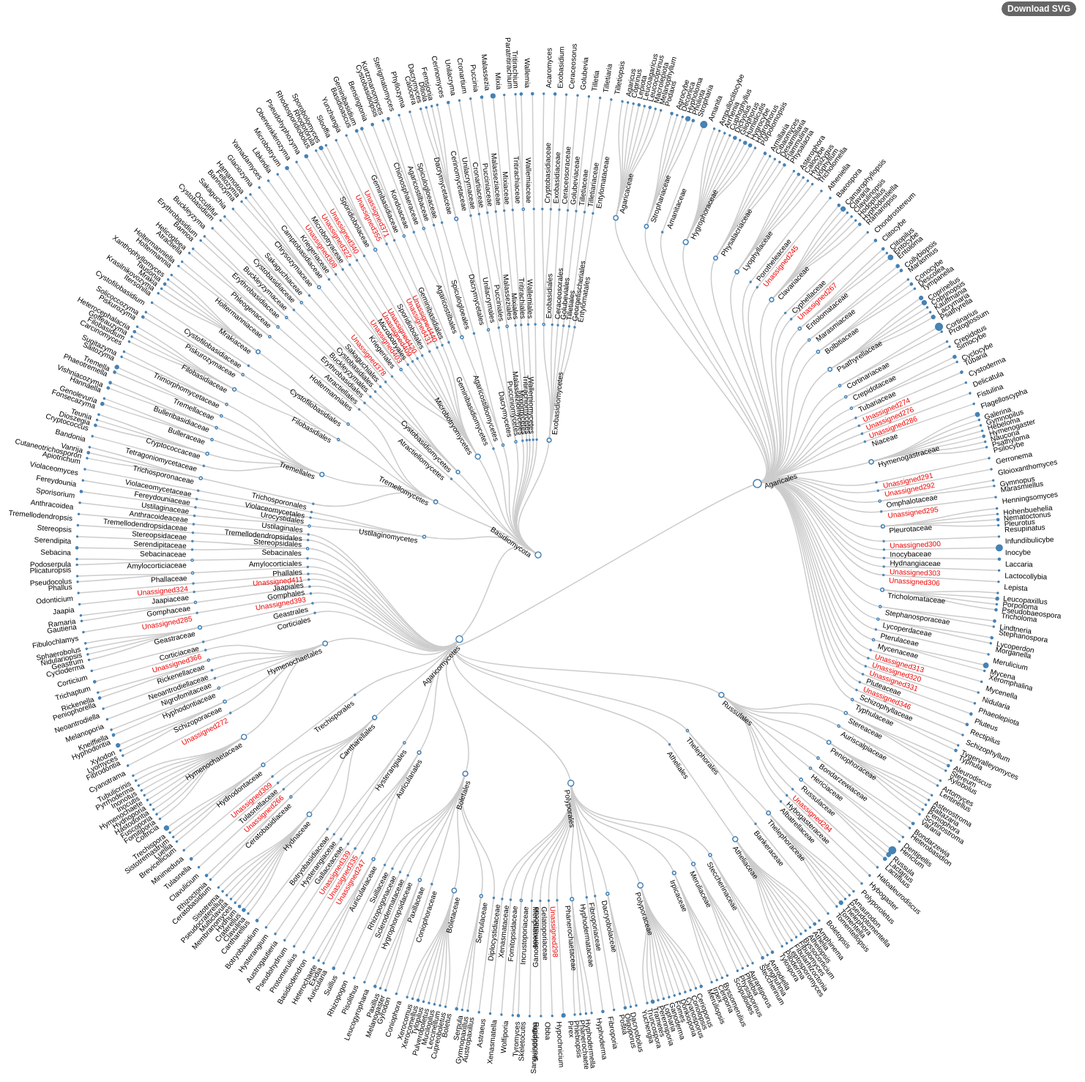
D3 v3 page, settled after 480 driven frames (8 s of simulated time); the page loaded 1 data file(s).


      var w = 1500, /*1340*/
          h = 1500,
          rx = w / 2,
          ry = h / 2,
          m0,
          rotate = 0;

      var cluster = d3.layout.cluster()
          .size([360, ry - 120])
          .sort(null);

      var diagonal = d3.svg.diagonal.radial()
          .projection(function(d) { return [d.y, d.x / 180 * Math.PI]; });

      var svg = d3.select("#body").append("div")
          .style("width", w + "px")
          .style("height", w + "px");

      var vis = svg.append("svg:svg")
          .attr("width", w)
          .attr("height", w)
          .append("svg:g")
          .attr("transform", "translate(" + rx + "," + ry + ")");

      vis.append("svg:path")
          .attr("class", "arc")
          .attr("d", d3.svg.arc().innerRadius(ry - 120).outerRadius(ry).startAngle(0).endAngle(2 * Math.PI))
          .on("mousedown", mousedown);

      d3.json("../json/network-mgnify-basidiomycota-genus.json", function(json) {
        var nodes = cluster.nodes(json);

        var link = vis.selectAll("path.link")
            .data(cluster.links(nodes))
            .enter().append("svg:path")
            //.attr("class", "link")
            .attr("fill", "none")
            .attr("stroke", "#ccc")
            .attr("stroke-width", 1.5)
            .attr("d", diagonal);

        var node = vis.selectAll("g.node")
            .data(nodes)
            .enter().append("svg:g")
            .attr("class", "node")
            .attr("transform", function(d) { return "rotate(" + (d.x - 90) + ")translate(" + d.y + ")"; })

        node.append("svg:circle")
            .attr("fill", d => d.children ? "#fff" : "#4682B4")
            .attr("r", function(d) { return Math.log2(d.size + 1); });
            //.attr("r", 4); // Circle size

        node.append("svg:text")
            .attr("dx", function(d) { return d.x < 180 ? 8 : -8; })
            .attr("dy", "1em") // .31em: Label position y
            //.attr("fill", "#000")
            .style("fill", function(d) { return d.name.startsWith('Unassigned') ? "#f00000" : "#000"; })
            .attr("text-anchor", function(d) { return d.x < 180 ? "start" : "end"; })
            .attr("transform", function(d) { return d.x < 180 ? null : "rotate(180)"; })
            .text(function(d) { return d.name; });
      });

      d3.select(window)
          .on("mousemove", mousemove)
          .on("mouseup", mouseup);

      function mouse(e) {
        return [e.pageX - rx, e.pageY - ry];
      }

      function mousedown() {
        m0 = mouse(d3.event);
        d3.event.preventDefault();
      }

      function mousemove() {
        if (m0) {
          var m1 = mouse(d3.event),
              dm = Math.atan2(cross(m0, m1), dot(m0, m1)) * 180 / Math.PI,
              tx = "translate3d(0," + (ry - rx) + "px,0)rotate3d(0,0,0," + dm + "deg)translate3d(0," + (rx - ry) + "px,0)";
          svg
              .style("-moz-transform", tx)
              .style("-ms-transform", tx)
              .style("-webkit-transform", tx);
        }
      }

      function mouseup() {
        if (m0) {
          var m1 = mouse(d3.event),
              dm = Math.atan2(cross(m0, m1), dot(m0, m1)) * 180 / Math.PI,
              tx = "rotate3d(0,0,0,0deg)";

          rotate += dm;
          if (rotate > 360) rotate -= 360;
          else if (rotate < 0) rotate += 360;
          m0 = null;

          svg
              .style("-moz-transform", tx)
              .style("-ms-transform", tx)
              .style("-webkit-transform", tx);

          vis
              .attr("transform", "translate(" + rx + "," + ry + ")rotate(" + rotate + ")")
            .selectAll("g.node text")
              .attr("dx", function(d) { return (d.x + rotate) % 360 < 180 ? 8 : -8; })
              .attr("text-anchor", function(d) { return (d.x + rotate) % 360 < 180 ? "start" : "end"; })
              .attr("transform", function(d) { return (d.x + rotate) % 360 < 180 ? null : "rotate(180)"; });
        }
      }

      function cross(a, b) {
        return a[0] * b[1] - a[1] * b[0];
      }

      function dot(a, b) {
        return a[0] * b[0] + a[1] * b[1];
      }
    

### data: ../json/network-mgnify-basidiomycota-genus.json
{
 "name": "Basidiomycota",
 "size": 15,
 "children": [
  {
   "name": "Exobasidiomycetes",
   "size": 6,
   "children": [
    "{... 3 keys}",
    "{... 3 keys}",
    "{... 3 keys}",
    "{... 3 keys}",
    "{... 3 keys}",
    "{... 3 keys}"
   ]
  },
  {
   "name": "Agaricomycetes",
   "size": 22,
   "children": [
    "{... 3 keys}",
    "{... 3 keys}",
    "{... 3 keys}",
    "{... 3 keys}",
    "{... 3 keys}",
    "{... 3 keys}",
    "{... 3 keys}",
    "{... 3 keys}",
    "... 14 more items"
   ]
  },
  {
   "name": "Ustilaginomycetes",
   "size": 3,
   "children": [
    "{... 3 keys}",
    "{... 3 keys}",
    "{... 3 keys}"
   ]
  },
  {
   "name": "Tremellomycetes",
   "size": 5,
   "children": [
    "{... 3 keys}",
    "{... 3 keys}",
    "{... 3 keys}",
    "{... 3 keys}",
    "{... 3 keys}"
   ]
  },
  {
   "name": "Atractiellomycetes",
   "size": 1,
   "children": [
    "{... 3 keys}"
   ]
  },
  {
   "name": "Cystobasidiomycetes",
   "size": 4,
   "children": [
    "{... 3 keys}",
    "{... 3 keys}",
    "{... 3 keys}",
    "{... 3 keys}"
   ]
  },
  {
   "name": "Microbotryomycetes",
   "size": 9,
   "children": [
    "{... 3 keys}",
    "{... 3 keys}",
    "{... 3 keys}",
    "{... 3 keys}",
    "{... 3 keys}",
    "{... 3 keys}",
    "{... 3 keys}",
    "{... 3 keys}",
    "... 1 more items"
   ]
  },
  {
   "name": "Geminibasidiomycetes",
   "size": 1,
   "children": [
    "{... 3 keys}"
   ]
  },
  "... 7 more items"
 ]
}